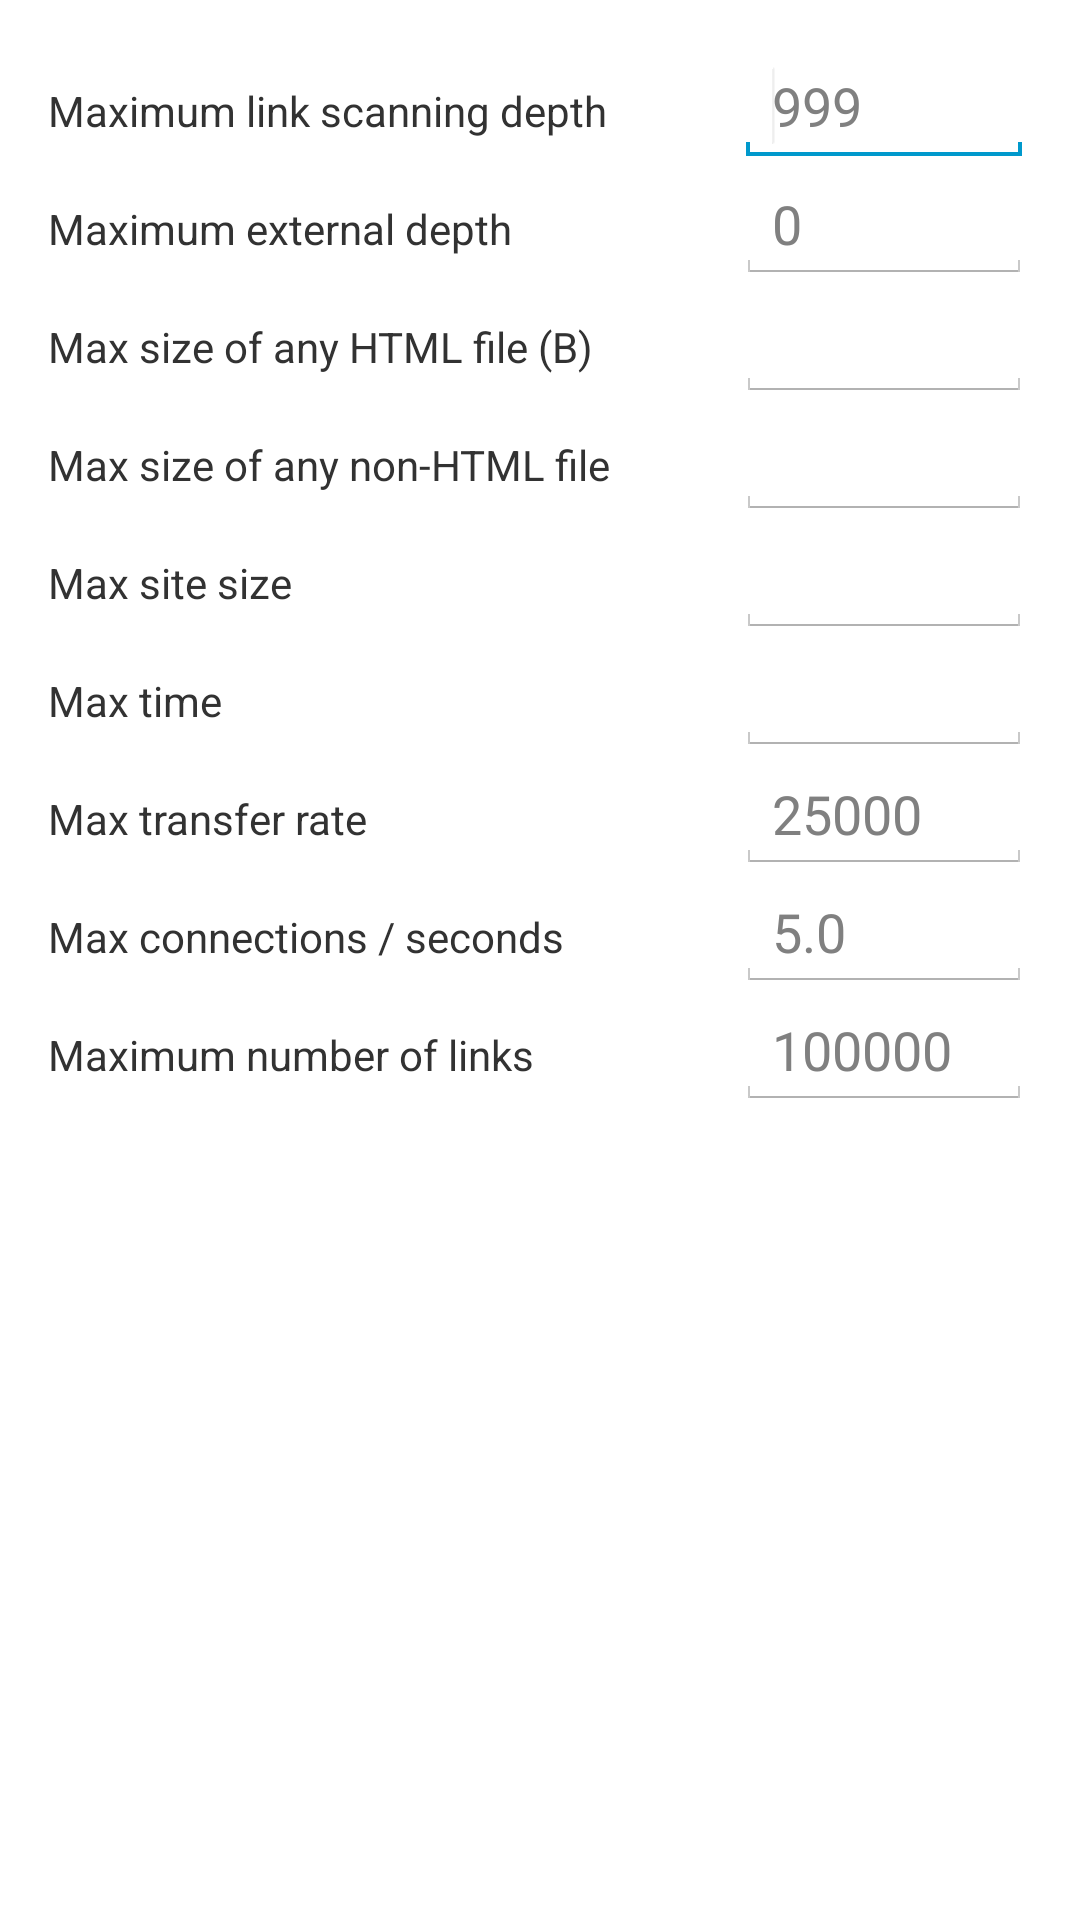

Android layout source for this screen:
<!-- AndroidManifest.xml: application theme AppTheme -->
<!-- res/layout/activity_options_limits.xml -->
<ScrollView xmlns:android="http://schemas.android.com/apk/res/android"
    xmlns:tools="http://schemas.android.com/tools"
    android:layout_width="fill_parent"
    android:layout_height="fill_parent"
    android:orientation="vertical"
    android:paddingBottom="@dimen/activity_vertical_margin_phone_only"
    android:paddingLeft="@dimen/activity_horizontal_margin_phone_only"
    android:paddingRight="@dimen/activity_horizontal_margin_phone_only"
    android:paddingTop="@dimen/activity_vertical_margin_phone_only" >

    <LinearLayout
        android:layout_width="fill_parent"
        android:layout_height="wrap_content"
        android:orientation="vertical" >

        <LinearLayout
            android:layout_width="fill_parent"
            android:layout_height="wrap_content"
            android:orientation="horizontal" >

            <TextView
                android:id="@+id/textMaxDepth"
                android:layout_width="0dp"
                android:layout_height="wrap_content"
                android:layout_weight=".70"
                android:text="@string/max_depth" />

            <EditText
                android:id="@+id/editMaxDepth"
                android:layout_width="0dp"
                android:layout_height="wrap_content"
                android:layout_weight=".30"
                android:digits="@string/latin_digits_list"
                android:hint="999"
                android:inputType="numberDecimal" >

                <requestFocus />
            </EditText>
        </LinearLayout>

        <LinearLayout
            android:layout_width="fill_parent"
            android:layout_height="wrap_content"
            android:orientation="horizontal" >

            <TextView
                android:id="@+id/textMaxExtDepth"
                android:layout_width="0dp"
                android:layout_height="wrap_content"
                android:layout_weight=".70"
                android:text="@string/max_ext_depth" />

            <EditText
                android:id="@+id/editMaxExtDepth"
                android:layout_width="0dp"
                android:layout_height="wrap_content"
                android:layout_weight=".30"
                android:digits="@string/latin_digits_list"
                android:hint="0"
                android:inputType="numberDecimal" />
        </LinearLayout>

        <LinearLayout
            android:layout_width="fill_parent"
            android:layout_height="wrap_content"
            android:orientation="horizontal" >

            <TextView
                android:id="@+id/textMaxSizeHtml"
                android:layout_width="0dp"
                android:layout_height="wrap_content"
                android:layout_weight=".70"
                android:text="@string/maxSizeHtml" />

            <EditText
                android:id="@+id/editMaxSizeHtml"
                android:layout_width="0dp"
                android:layout_height="wrap_content"
                android:layout_weight=".30"
                android:digits="@string/latin_digits_list"
                android:inputType="numberDecimal" />
        </LinearLayout>

        <LinearLayout
            android:layout_width="fill_parent"
            android:layout_height="wrap_content"
            android:orientation="horizontal" >

            <TextView
                android:id="@+id/textMaxSizeOther"
                android:layout_width="0dp"
                android:layout_height="wrap_content"
                android:layout_weight=".70"
                android:text="@string/maxSizeOther" />

            <EditText
                android:id="@+id/editMaxSizeOther"
                android:layout_width="0dp"
                android:layout_height="wrap_content"
                android:layout_weight=".30"
                android:digits="@string/latin_digits_list"
                android:inputType="numberDecimal" />
        </LinearLayout>

        <LinearLayout
            android:layout_width="fill_parent"
            android:layout_height="wrap_content"
            android:orientation="horizontal" >

            <TextView
                android:id="@+id/textSiteSizeLimit"
                android:layout_width="0dp"
                android:layout_height="wrap_content"
                android:layout_weight=".70"
                android:text="@string/siteSizeLimit" />

            <EditText
                android:id="@+id/editSiteSizeLimit"
                android:layout_width="0dp"
                android:layout_height="wrap_content"
                android:layout_weight=".30"
                android:digits="@string/latin_digits_list"
                android:inputType="numberDecimal" />
        </LinearLayout>

        <LinearLayout
            android:layout_width="fill_parent"
            android:layout_height="wrap_content"
            android:orientation="horizontal" >

            <TextView
                android:id="@+id/textMaxTimeOverall"
                android:layout_width="0dp"
                android:layout_height="wrap_content"
                android:layout_weight=".70"
                android:text="@string/max_time_overall" />

            <EditText
                android:id="@+id/editMaxTimeOverall"
                android:layout_width="0dp"
                android:layout_height="wrap_content"
                android:layout_weight=".30"
                android:digits="@string/latin_digits_list"
                android:inputType="numberDecimal" />
        </LinearLayout>

        <LinearLayout
            android:layout_width="fill_parent"
            android:layout_height="wrap_content"
            android:orientation="horizontal" >

            <TextView
                android:id="@+id/textMaxTransferRate"
                android:layout_width="0dp"
                android:layout_height="wrap_content"
                android:layout_weight=".70"
                android:text="@string/max_transfer_rate" />

            <EditText
                android:id="@+id/editMaxTransferRate"
                android:layout_width="0dp"
                android:layout_height="wrap_content"
                android:layout_weight=".30"
                android:digits="@string/latin_digits_list"
                android:hint="25000"
                android:inputType="numberDecimal" />
        </LinearLayout>

        <LinearLayout
            android:layout_width="fill_parent"
            android:layout_height="wrap_content"
            android:orientation="horizontal" >

            <TextView
                android:id="@+id/textMaxConnectionsSecond"
                android:layout_width="0dp"
                android:layout_height="wrap_content"
                android:layout_weight=".70"
                android:text="@string/max_connections_seconds" />

            <EditText
                android:id="@+id/editMaxConnectionsSecond"
                android:layout_width="0dp"
                android:layout_height="wrap_content"
                android:layout_weight=".30"
                android:hint="5.0"
                android:inputType="numberDecimal" />
        </LinearLayout>

        <LinearLayout
            android:layout_width="fill_parent"
            android:layout_height="wrap_content"
            android:orientation="horizontal" >

            <TextView
                android:id="@+id/textMaxNumberLinks"
                android:layout_width="0dp"
                android:layout_height="wrap_content"
                android:layout_weight=".70"
                android:text="@string/max_number_links" />

            <EditText
                android:id="@+id/editMaxNumberLinks"
                android:layout_width="0dp"
                android:layout_height="wrap_content"
                android:layout_weight=".30"
                android:digits="@string/latin_digits_list"
                android:hint="100000"
                android:inputType="numberDecimal" />
        </LinearLayout>
    </LinearLayout>

</ScrollView>
<!-- resources referenced by this layout -->
<resources>
  <dimen name="activity_horizontal_margin_phone_only">@dimen/activity_horizontal_margin</dimen>
  <dimen name="activity_vertical_margin_phone_only">@dimen/activity_horizontal_margin</dimen>
  <string name="latin_digits_list">0123456789</string>
  <string name="maxSizeHtml">Max size of any HTML file (B)</string>
  <string name="maxSizeOther">Max size of any non-HTML file</string>
  <string name="max_connections_seconds">Max connections / seconds</string>
  <string name="max_depth">Maximum link scanning depth</string>
  <string name="max_ext_depth">Maximum external depth</string>
  <string name="max_number_links">Maximum number of links</string>
  <string name="max_time_overall">Max time</string>
  <string name="max_transfer_rate">Max transfer rate</string>
  <string name="siteSizeLimit">Max site size</string>
  <style name="AppTheme" parent="AppBaseTheme" />
  <dimen name="activity_horizontal_margin">16dp</dimen>
  <style name="AppBaseTheme" parent="@style/Theme.Light.Fixed" />
  <style name="Theme.Light.Fixed" parent="@android:style/Theme.Light">
          <item name="android:autoCompleteTextViewStyle">@style/AutoCompleteTextViewLight</item>
          <item name="android:dropDownItemStyle">@style/Widget.DropDownItemLight</item>
      </style>
  <style name="AutoCompleteTextViewLight" parent="@android:style/Widget.AutoCompleteTextView">
          <item name="android:textColor">@android:color/primary_text_light</item>
      </style>
  <style name="Widget.DropDownItemLight" parent="@android:style/Widget.DropDownItem">
          <item name="android:textColor">@android:color/primary_text_light</item>
      </style>
</resources>
